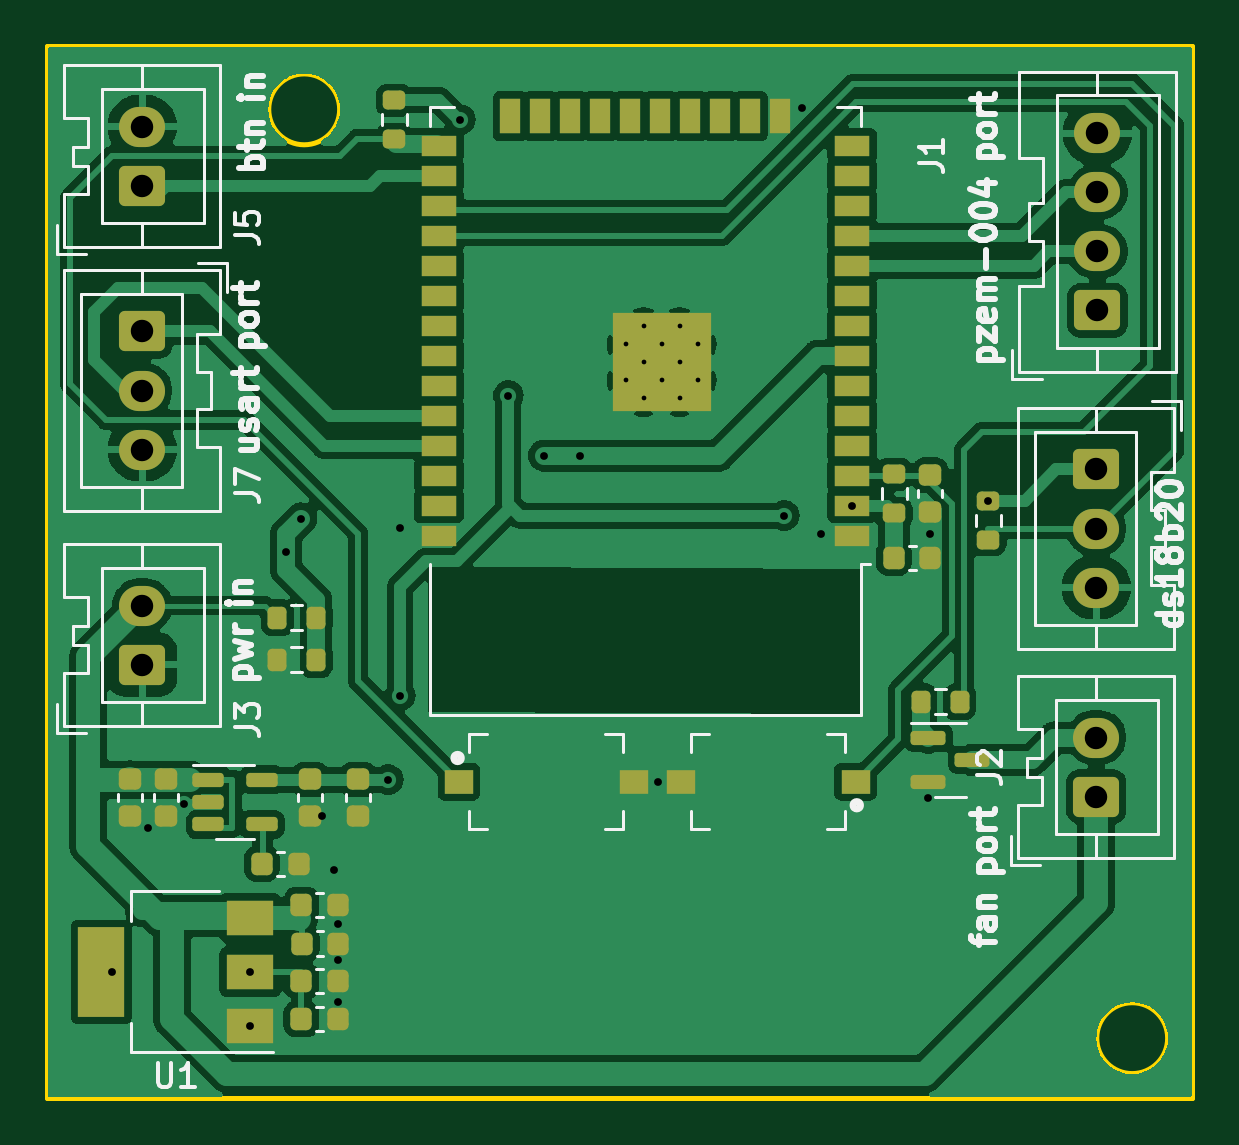
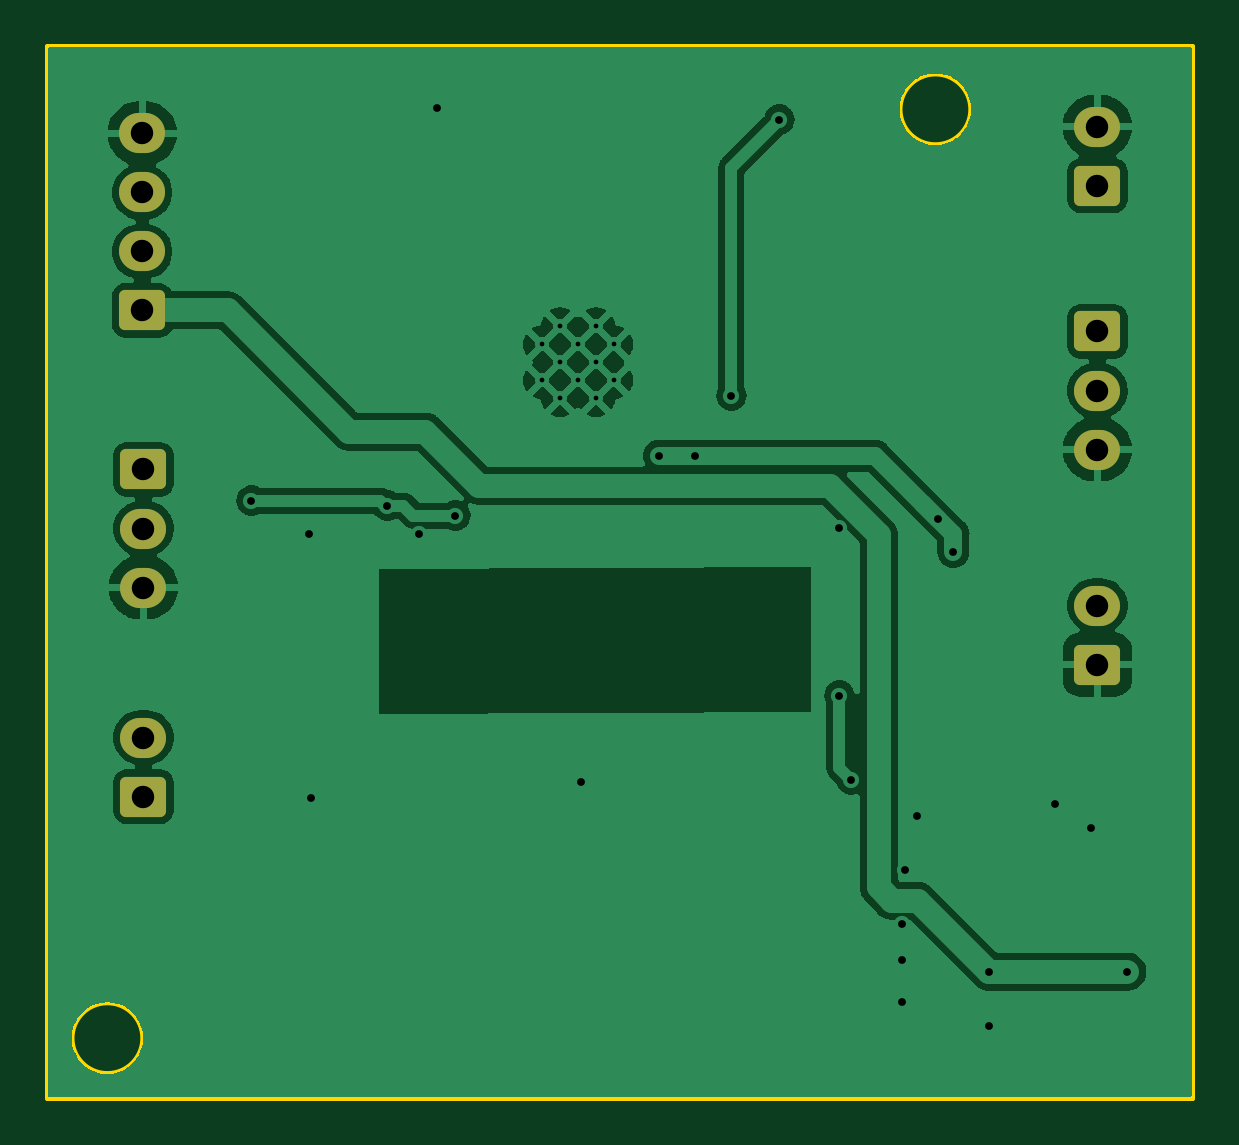
Circuit board: 11 layer files. Board 48.5 x 44.5 mm.
- bottom_copper: board2-B_Cu.gbr (78182 bytes)
- bottom_mask: board2-B_Mask.gbr (1817 bytes)
- paste: board2-B_Paste.gbr (453 bytes)
- bottom_silk: board2-B_Silkscreen.gbr (454 bytes)
- outline: board2-Edge_Cuts.gbr (841 bytes)
- top_copper: board2-F_Cu.gbr (156920 bytes)
- top_mask: board2-F_Mask.gbr (6211 bytes)
- paste: board2-F_Paste.gbr (5259 bytes)
- top_silk: board2-F_Silkscreen.gbr (38340 bytes)
- drill: board2-NPTH.drl (272 bytes)
- drill: board2-PTH.drl (1197 bytes)

=== bottom_copper: board2-B_Cu.gbr (78182 bytes, source omitted) ===
=== bottom_mask: board2-B_Mask.gbr (1817 bytes, source withheld) ===
=== paste: board2-B_Paste.gbr ===
%TF.GenerationSoftware,KiCad,Pcbnew,(7.0.0)*%
%TF.CreationDate,2023-12-20T20:41:28+01:00*%
%TF.ProjectId,board2,626f6172-6432-42e6-9b69-6361645f7063,rev?*%
%TF.SameCoordinates,Original*%
%TF.FileFunction,Paste,Bot*%
%TF.FilePolarity,Positive*%
%FSLAX46Y46*%
G04 Gerber Fmt 4.6, Leading zero omitted, Abs format (unit mm)*
G04 Created by KiCad (PCBNEW (7.0.0)) date 2023-12-20 20:41:28*
%MOMM*%
%LPD*%
G01*
G04 APERTURE LIST*
G04 APERTURE END LIST*
M02*

=== bottom_silk: board2-B_Silkscreen.gbr ===
%TF.GenerationSoftware,KiCad,Pcbnew,(7.0.0)*%
%TF.CreationDate,2023-12-20T20:41:28+01:00*%
%TF.ProjectId,board2,626f6172-6432-42e6-9b69-6361645f7063,rev?*%
%TF.SameCoordinates,Original*%
%TF.FileFunction,Legend,Bot*%
%TF.FilePolarity,Positive*%
%FSLAX46Y46*%
G04 Gerber Fmt 4.6, Leading zero omitted, Abs format (unit mm)*
G04 Created by KiCad (PCBNEW (7.0.0)) date 2023-12-20 20:41:28*
%MOMM*%
%LPD*%
G01*
G04 APERTURE LIST*
G04 APERTURE END LIST*
M02*

=== outline: board2-Edge_Cuts.gbr ===
%TF.GenerationSoftware,KiCad,Pcbnew,(7.0.0)*%
%TF.CreationDate,2023-12-20T20:41:28+01:00*%
%TF.ProjectId,board2,626f6172-6432-42e6-9b69-6361645f7063,rev?*%
%TF.SameCoordinates,Original*%
%TF.FileFunction,Profile,NP*%
%FSLAX46Y46*%
G04 Gerber Fmt 4.6, Leading zero omitted, Abs format (unit mm)*
G04 Created by KiCad (PCBNEW (7.0.0)) date 2023-12-20 20:41:28*
%MOMM*%
%LPD*%
G01*
G04 APERTURE LIST*
%TA.AperFunction,Profile*%
%ADD10C,0.200000*%
%TD*%
G04 APERTURE END LIST*
D10*
X177522000Y-96848117D02*
G75*
G03*
X177522000Y-96848117I-1500000J0D01*
G01*
X212574000Y-136168000D02*
G75*
G03*
X212574000Y-136168000I-1500000J0D01*
G01*
X165150800Y-94183200D02*
X213614000Y-94183200D01*
X213614000Y-94183200D02*
X213614000Y-138684000D01*
X213614000Y-138684000D02*
X165150800Y-138684000D01*
X165150800Y-138684000D02*
X165150800Y-94183200D01*
M02*

=== top_copper: board2-F_Cu.gbr (156920 bytes, source omitted) ===
=== top_mask: board2-F_Mask.gbr ===
%TF.GenerationSoftware,KiCad,Pcbnew,(7.0.0)*%
%TF.CreationDate,2023-12-20T20:41:28+01:00*%
%TF.ProjectId,board2,626f6172-6432-42e6-9b69-6361645f7063,rev?*%
%TF.SameCoordinates,Original*%
%TF.FileFunction,Soldermask,Top*%
%TF.FilePolarity,Negative*%
%FSLAX46Y46*%
G04 Gerber Fmt 4.6, Leading zero omitted, Abs format (unit mm)*
G04 Created by KiCad (PCBNEW (7.0.0)) date 2023-12-20 20:41:28*
%MOMM*%
%LPD*%
G01*
G04 APERTURE LIST*
G04 Aperture macros list*
%AMRoundRect*
0 Rectangle with rounded corners*
0 $1 Rounding radius*
0 $2 $3 $4 $5 $6 $7 $8 $9 X,Y pos of 4 corners*
0 Add a 4 corners polygon primitive as box body*
4,1,4,$2,$3,$4,$5,$6,$7,$8,$9,$2,$3,0*
0 Add four circle primitives for the rounded corners*
1,1,$1+$1,$2,$3*
1,1,$1+$1,$4,$5*
1,1,$1+$1,$6,$7*
1,1,$1+$1,$8,$9*
0 Add four rect primitives between the rounded corners*
20,1,$1+$1,$2,$3,$4,$5,0*
20,1,$1+$1,$4,$5,$6,$7,0*
20,1,$1+$1,$6,$7,$8,$9,0*
20,1,$1+$1,$8,$9,$2,$3,0*%
G04 Aperture macros list end*
%ADD10RoundRect,0.225000X0.250000X-0.225000X0.250000X0.225000X-0.250000X0.225000X-0.250000X-0.225000X0*%
%ADD11R,1.200000X1.000000*%
%ADD12RoundRect,0.200000X-0.200000X-0.275000X0.200000X-0.275000X0.200000X0.275000X-0.200000X0.275000X0*%
%ADD13RoundRect,0.225000X0.225000X0.250000X-0.225000X0.250000X-0.225000X-0.250000X0.225000X-0.250000X0*%
%ADD14RoundRect,0.250000X0.725000X-0.600000X0.725000X0.600000X-0.725000X0.600000X-0.725000X-0.600000X0*%
%ADD15O,1.950000X1.700000*%
%ADD16RoundRect,0.150000X-0.587500X-0.150000X0.587500X-0.150000X0.587500X0.150000X-0.587500X0.150000X0*%
%ADD17RoundRect,0.200000X0.200000X0.275000X-0.200000X0.275000X-0.200000X-0.275000X0.200000X-0.275000X0*%
%ADD18RoundRect,0.225000X-0.225000X-0.250000X0.225000X-0.250000X0.225000X0.250000X-0.225000X0.250000X0*%
%ADD19R,1.500000X0.900000*%
%ADD20R,0.900000X1.500000*%
%ADD21C,0.600000*%
%ADD22R,4.200000X4.200000*%
%ADD23RoundRect,0.200000X0.275000X-0.200000X0.275000X0.200000X-0.275000X0.200000X-0.275000X-0.200000X0*%
%ADD24RoundRect,0.250000X-0.725000X0.600000X-0.725000X-0.600000X0.725000X-0.600000X0.725000X0.600000X0*%
%ADD25RoundRect,0.150000X-0.512500X-0.150000X0.512500X-0.150000X0.512500X0.150000X-0.512500X0.150000X0*%
%ADD26RoundRect,0.200000X-0.275000X0.200000X-0.275000X-0.200000X0.275000X-0.200000X0.275000X0.200000X0*%
%ADD27R,2.000000X1.500000*%
%ADD28R,2.000000X3.800000*%
%ADD29RoundRect,0.225000X-0.250000X0.225000X-0.250000X-0.225000X0.250000X-0.225000X0.250000X0.225000X0*%
G04 APERTURE END LIST*
D10*
%TO.C,C6*%
X176276000Y-126759000D03*
X176276000Y-125209000D03*
%TD*%
D11*
%TO.C,SW1*%
X199363999Y-125307999D03*
X191963999Y-125307999D03*
%TD*%
D12*
%TO.C,R39*%
X174880000Y-120142000D03*
X176530000Y-120142000D03*
%TD*%
D13*
%TO.C,C1*%
X177457000Y-133735500D03*
X175907000Y-133735500D03*
%TD*%
D14*
%TO.C,J2*%
X209550000Y-125944000D03*
D15*
X209549999Y-123443999D03*
%TD*%
D16*
%TO.C,Q1*%
X202438000Y-123444000D03*
X202438000Y-125344000D03*
X204313000Y-124394000D03*
%TD*%
D10*
%TO.C,C8*%
X178308000Y-126759000D03*
X178308000Y-125209000D03*
%TD*%
D17*
%TO.C,R38*%
X176530000Y-118364000D03*
X174880000Y-118364000D03*
%TD*%
D18*
%TO.C,C53*%
X200985000Y-115824000D03*
X202535000Y-115824000D03*
%TD*%
D19*
%TO.C,U19*%
X199219999Y-114893999D03*
X199219999Y-113623999D03*
X199219999Y-112353999D03*
X199219999Y-111083999D03*
X199219999Y-109813999D03*
X199219999Y-108543999D03*
X199219999Y-107273999D03*
X199219999Y-106003999D03*
X199219999Y-104733999D03*
X199219999Y-103463999D03*
X199219999Y-102193999D03*
X199219999Y-100923999D03*
X199219999Y-99653999D03*
X199219999Y-98383999D03*
D20*
X196179999Y-97133999D03*
X194909999Y-97133999D03*
X193639999Y-97133999D03*
X192369999Y-97133999D03*
X191099999Y-97133999D03*
X189829999Y-97133999D03*
X188559999Y-97133999D03*
X187289999Y-97133999D03*
X186019999Y-97133999D03*
X184749999Y-97133999D03*
D19*
X181719999Y-98383999D03*
X181719999Y-99653999D03*
X181719999Y-100923999D03*
X181719999Y-102193999D03*
X181719999Y-103463999D03*
X181719999Y-104733999D03*
X181719999Y-106003999D03*
X181719999Y-107273999D03*
X181719999Y-108543999D03*
X181719999Y-109813999D03*
X181719999Y-111083999D03*
X181719999Y-112353999D03*
X181719999Y-113623999D03*
X181719999Y-114893999D03*
D21*
X192675000Y-108316500D03*
X192675000Y-106791500D03*
X191912500Y-109079000D03*
X191912500Y-107554000D03*
X191912500Y-106029000D03*
X191150000Y-108316500D03*
D22*
X191149999Y-107553999D03*
D21*
X191150000Y-106791500D03*
X190387500Y-109079000D03*
X190387500Y-107554000D03*
X190387500Y-106029000D03*
X189625000Y-108316500D03*
X189625000Y-106791500D03*
%TD*%
D11*
%TO.C,SW3*%
X182565999Y-125307999D03*
X189965999Y-125307999D03*
%TD*%
D13*
%TO.C,C7*%
X177444000Y-135361100D03*
X175894000Y-135361100D03*
%TD*%
D23*
%TO.C,R86*%
X200998000Y-113941000D03*
X200998000Y-112291000D03*
%TD*%
D24*
%TO.C,J4*%
X209550000Y-112094000D03*
D15*
X209549999Y-114593999D03*
X209549999Y-117093999D03*
%TD*%
D13*
%TO.C,C4*%
X177470000Y-132160700D03*
X175920000Y-132160700D03*
%TD*%
%TO.C,C51*%
X175781000Y-128778000D03*
X174231000Y-128778000D03*
%TD*%
D14*
%TO.C,J3*%
X169164000Y-120356000D03*
D15*
X169163999Y-117855999D03*
%TD*%
D24*
%TO.C,J7*%
X169164000Y-106252000D03*
D15*
X169163999Y-108751999D03*
X169163999Y-111251999D03*
%TD*%
D10*
%TO.C,C3*%
X168656000Y-126759000D03*
X168656000Y-125209000D03*
%TD*%
D25*
%TO.C,U20*%
X171969000Y-125222000D03*
X171969000Y-126172000D03*
X171969000Y-127122000D03*
X174244000Y-127122000D03*
X174244000Y-125222000D03*
%TD*%
D13*
%TO.C,C2*%
X177457000Y-130535100D03*
X175907000Y-130535100D03*
%TD*%
D26*
%TO.C,R87*%
X179832000Y-96457000D03*
X179832000Y-98107000D03*
%TD*%
D27*
%TO.C,U1*%
X173735999Y-135663999D03*
X173735999Y-133363999D03*
D28*
X167435999Y-133363999D03*
D27*
X173735999Y-131063999D03*
%TD*%
D10*
%TO.C,C5*%
X170180000Y-126759000D03*
X170180000Y-125209000D03*
%TD*%
D14*
%TO.C,J5*%
X169164000Y-100076000D03*
D15*
X169163999Y-97575999D03*
%TD*%
D17*
%TO.C,R1*%
X203771000Y-121920000D03*
X202121000Y-121920000D03*
%TD*%
D26*
%TO.C,R2*%
X204978000Y-113412000D03*
X204978000Y-115062000D03*
%TD*%
D29*
%TO.C,C52*%
X202522000Y-112328000D03*
X202522000Y-113878000D03*
%TD*%
D14*
%TO.C,J1*%
X209600800Y-105359200D03*
D15*
X209600799Y-102859199D03*
X209600799Y-100359199D03*
X209600799Y-97859199D03*
%TD*%
M02*

=== paste: board2-F_Paste.gbr ===
%TF.GenerationSoftware,KiCad,Pcbnew,(7.0.0)*%
%TF.CreationDate,2023-12-20T20:41:28+01:00*%
%TF.ProjectId,board2,626f6172-6432-42e6-9b69-6361645f7063,rev?*%
%TF.SameCoordinates,Original*%
%TF.FileFunction,Paste,Top*%
%TF.FilePolarity,Positive*%
%FSLAX46Y46*%
G04 Gerber Fmt 4.6, Leading zero omitted, Abs format (unit mm)*
G04 Created by KiCad (PCBNEW (7.0.0)) date 2023-12-20 20:41:28*
%MOMM*%
%LPD*%
G01*
G04 APERTURE LIST*
G04 Aperture macros list*
%AMRoundRect*
0 Rectangle with rounded corners*
0 $1 Rounding radius*
0 $2 $3 $4 $5 $6 $7 $8 $9 X,Y pos of 4 corners*
0 Add a 4 corners polygon primitive as box body*
4,1,4,$2,$3,$4,$5,$6,$7,$8,$9,$2,$3,0*
0 Add four circle primitives for the rounded corners*
1,1,$1+$1,$2,$3*
1,1,$1+$1,$4,$5*
1,1,$1+$1,$6,$7*
1,1,$1+$1,$8,$9*
0 Add four rect primitives between the rounded corners*
20,1,$1+$1,$2,$3,$4,$5,0*
20,1,$1+$1,$4,$5,$6,$7,0*
20,1,$1+$1,$6,$7,$8,$9,0*
20,1,$1+$1,$8,$9,$2,$3,0*%
G04 Aperture macros list end*
%ADD10RoundRect,0.225000X0.250000X-0.225000X0.250000X0.225000X-0.250000X0.225000X-0.250000X-0.225000X0*%
%ADD11R,1.200000X1.000000*%
%ADD12RoundRect,0.200000X-0.200000X-0.275000X0.200000X-0.275000X0.200000X0.275000X-0.200000X0.275000X0*%
%ADD13RoundRect,0.225000X0.225000X0.250000X-0.225000X0.250000X-0.225000X-0.250000X0.225000X-0.250000X0*%
%ADD14RoundRect,0.150000X-0.587500X-0.150000X0.587500X-0.150000X0.587500X0.150000X-0.587500X0.150000X0*%
%ADD15RoundRect,0.200000X0.200000X0.275000X-0.200000X0.275000X-0.200000X-0.275000X0.200000X-0.275000X0*%
%ADD16RoundRect,0.225000X-0.225000X-0.250000X0.225000X-0.250000X0.225000X0.250000X-0.225000X0.250000X0*%
%ADD17R,1.500000X0.900000*%
%ADD18R,0.900000X1.500000*%
%ADD19R,1.050000X1.050000*%
%ADD20RoundRect,0.200000X0.275000X-0.200000X0.275000X0.200000X-0.275000X0.200000X-0.275000X-0.200000X0*%
%ADD21RoundRect,0.150000X-0.512500X-0.150000X0.512500X-0.150000X0.512500X0.150000X-0.512500X0.150000X0*%
%ADD22RoundRect,0.200000X-0.275000X0.200000X-0.275000X-0.200000X0.275000X-0.200000X0.275000X0.200000X0*%
%ADD23R,2.000000X1.500000*%
%ADD24R,2.000000X3.800000*%
%ADD25RoundRect,0.225000X-0.250000X0.225000X-0.250000X-0.225000X0.250000X-0.225000X0.250000X0.225000X0*%
G04 APERTURE END LIST*
D10*
%TO.C,C6*%
X176276000Y-126759000D03*
X176276000Y-125209000D03*
%TD*%
D11*
%TO.C,SW1*%
X199363999Y-125307999D03*
X191963999Y-125307999D03*
%TD*%
D12*
%TO.C,R39*%
X174880000Y-120142000D03*
X176530000Y-120142000D03*
%TD*%
D13*
%TO.C,C1*%
X177457000Y-133735500D03*
X175907000Y-133735500D03*
%TD*%
D14*
%TO.C,Q1*%
X202438000Y-123444000D03*
X202438000Y-125344000D03*
X204313000Y-124394000D03*
%TD*%
D10*
%TO.C,C8*%
X178308000Y-126759000D03*
X178308000Y-125209000D03*
%TD*%
D15*
%TO.C,R38*%
X176530000Y-118364000D03*
X174880000Y-118364000D03*
%TD*%
D16*
%TO.C,C53*%
X200985000Y-115824000D03*
X202535000Y-115824000D03*
%TD*%
D17*
%TO.C,U19*%
X199219999Y-114893999D03*
X199219999Y-113623999D03*
X199219999Y-112353999D03*
X199219999Y-111083999D03*
X199219999Y-109813999D03*
X199219999Y-108543999D03*
X199219999Y-107273999D03*
X199219999Y-106003999D03*
X199219999Y-104733999D03*
X199219999Y-103463999D03*
X199219999Y-102193999D03*
X199219999Y-100923999D03*
X199219999Y-99653999D03*
X199219999Y-98383999D03*
D18*
X196179999Y-97133999D03*
X194909999Y-97133999D03*
X193639999Y-97133999D03*
X192369999Y-97133999D03*
X191099999Y-97133999D03*
X189829999Y-97133999D03*
X188559999Y-97133999D03*
X187289999Y-97133999D03*
X186019999Y-97133999D03*
X184749999Y-97133999D03*
D17*
X181719999Y-98383999D03*
X181719999Y-99653999D03*
X181719999Y-100923999D03*
X181719999Y-102193999D03*
X181719999Y-103463999D03*
X181719999Y-104733999D03*
X181719999Y-106003999D03*
X181719999Y-107273999D03*
X181719999Y-108543999D03*
X181719999Y-109813999D03*
X181719999Y-111083999D03*
X181719999Y-112353999D03*
X181719999Y-113623999D03*
X181719999Y-114893999D03*
D19*
X192674999Y-109078999D03*
X192674999Y-107553999D03*
X192674999Y-106028999D03*
X191149999Y-109078999D03*
X191149999Y-107553999D03*
X191149999Y-106028999D03*
X189624999Y-109078999D03*
X189624999Y-107553999D03*
X189624999Y-106028999D03*
%TD*%
D11*
%TO.C,SW3*%
X182565999Y-125307999D03*
X189965999Y-125307999D03*
%TD*%
D13*
%TO.C,C7*%
X177444000Y-135361100D03*
X175894000Y-135361100D03*
%TD*%
D20*
%TO.C,R86*%
X200998000Y-113941000D03*
X200998000Y-112291000D03*
%TD*%
D13*
%TO.C,C4*%
X177470000Y-132160700D03*
X175920000Y-132160700D03*
%TD*%
%TO.C,C51*%
X175781000Y-128778000D03*
X174231000Y-128778000D03*
%TD*%
D10*
%TO.C,C3*%
X168656000Y-126759000D03*
X168656000Y-125209000D03*
%TD*%
D21*
%TO.C,U20*%
X171969000Y-125222000D03*
X171969000Y-126172000D03*
X171969000Y-127122000D03*
X174244000Y-127122000D03*
X174244000Y-125222000D03*
%TD*%
D13*
%TO.C,C2*%
X177457000Y-130535100D03*
X175907000Y-130535100D03*
%TD*%
D22*
%TO.C,R87*%
X179832000Y-96457000D03*
X179832000Y-98107000D03*
%TD*%
D23*
%TO.C,U1*%
X173735999Y-135663999D03*
X173735999Y-133363999D03*
D24*
X167435999Y-133363999D03*
D23*
X173735999Y-131063999D03*
%TD*%
D10*
%TO.C,C5*%
X170180000Y-126759000D03*
X170180000Y-125209000D03*
%TD*%
D15*
%TO.C,R1*%
X203771000Y-121920000D03*
X202121000Y-121920000D03*
%TD*%
D22*
%TO.C,R2*%
X204978000Y-113412000D03*
X204978000Y-115062000D03*
%TD*%
D25*
%TO.C,C52*%
X202522000Y-112328000D03*
X202522000Y-113878000D03*
%TD*%
M02*

=== top_silk: board2-F_Silkscreen.gbr (38340 bytes, source omitted) ===
=== drill: board2-NPTH.drl ===
M48
; DRILL file {KiCad (7.0.0)} date Wed Dec 20 20:41:35 2023
; FORMAT={-:-/ absolute / inch / decimal}
; #@! TF.CreationDate,2023-12-20T20:41:35+01:00
; #@! TF.GenerationSoftware,Kicad,Pcbnew,(7.0.0)
; #@! TF.FileFunction,NonPlated,1,2,NPTH
FMAT,2
INCH
%
G90
G05
T0
M30

=== drill: board2-PTH.drl ===
M48
; DRILL file {KiCad (7.0.0)} date Wed Dec 20 20:41:35 2023
; FORMAT={-:-/ absolute / inch / decimal}
; #@! TF.CreationDate,2023-12-20T20:41:35+01:00
; #@! TF.GenerationSoftware,Kicad,Pcbnew,(7.0.0)
; #@! TF.FileFunction,Plated,1,2,PTH
FMAT,2
INCH
; #@! TA.AperFunction,Plated,PTH,ComponentDrill
T1C0.0079
; #@! TA.AperFunction,Plated,PTH,ViaDrill
T2C0.0130
; #@! TA.AperFunction,Plated,PTH,ComponentDrill
T3C0.0374
%
G90
G05
T1
X7.4656Y-4.2044
X7.4656Y-4.2644
X7.4956Y-4.1744
X7.4956Y-4.2344
X7.4956Y-4.2944
X7.5256Y-4.2044
X7.5256Y-4.2644
X7.5556Y-4.1744
X7.5556Y-4.2344
X7.5556Y-4.2944
X7.5856Y-4.2044
X7.5856Y-4.2644
T2
X6.61Y-5.25
X6.67Y-5.01
X6.73Y-4.97
X6.84Y-5.2506
X6.84Y-5.3411
X6.9Y-4.55
X6.925Y-4.495
X6.96Y-4.9905
X6.98Y-5.08
X6.986Y-5.17
X6.986Y-5.23
X6.986Y-5.3
X7.07Y-4.93
X7.09Y-4.51
X7.09Y-4.79
X7.19Y-3.83
X7.27Y-4.29
X7.33Y-4.39
X7.39Y-4.39
X7.52Y-4.9334
X7.73Y-4.49
X7.76Y-3.81
X7.791Y-4.52
X7.8433Y-4.4734
X7.97Y-4.96
X7.9733Y-4.52
X8.07Y-4.465
T3
X6.66Y-3.8416
X6.66Y-3.94
X6.66Y-4.1831
X6.66Y-4.2816
X6.66Y-4.38
X6.66Y-4.64
X6.66Y-4.7384
X8.25Y-4.4131
X8.25Y-4.5116
X8.25Y-4.61
X8.25Y-4.86
X8.25Y-4.9584
X8.252Y-3.8527
X8.252Y-3.9511
X8.252Y-4.0496
X8.252Y-4.148
T0
M30

